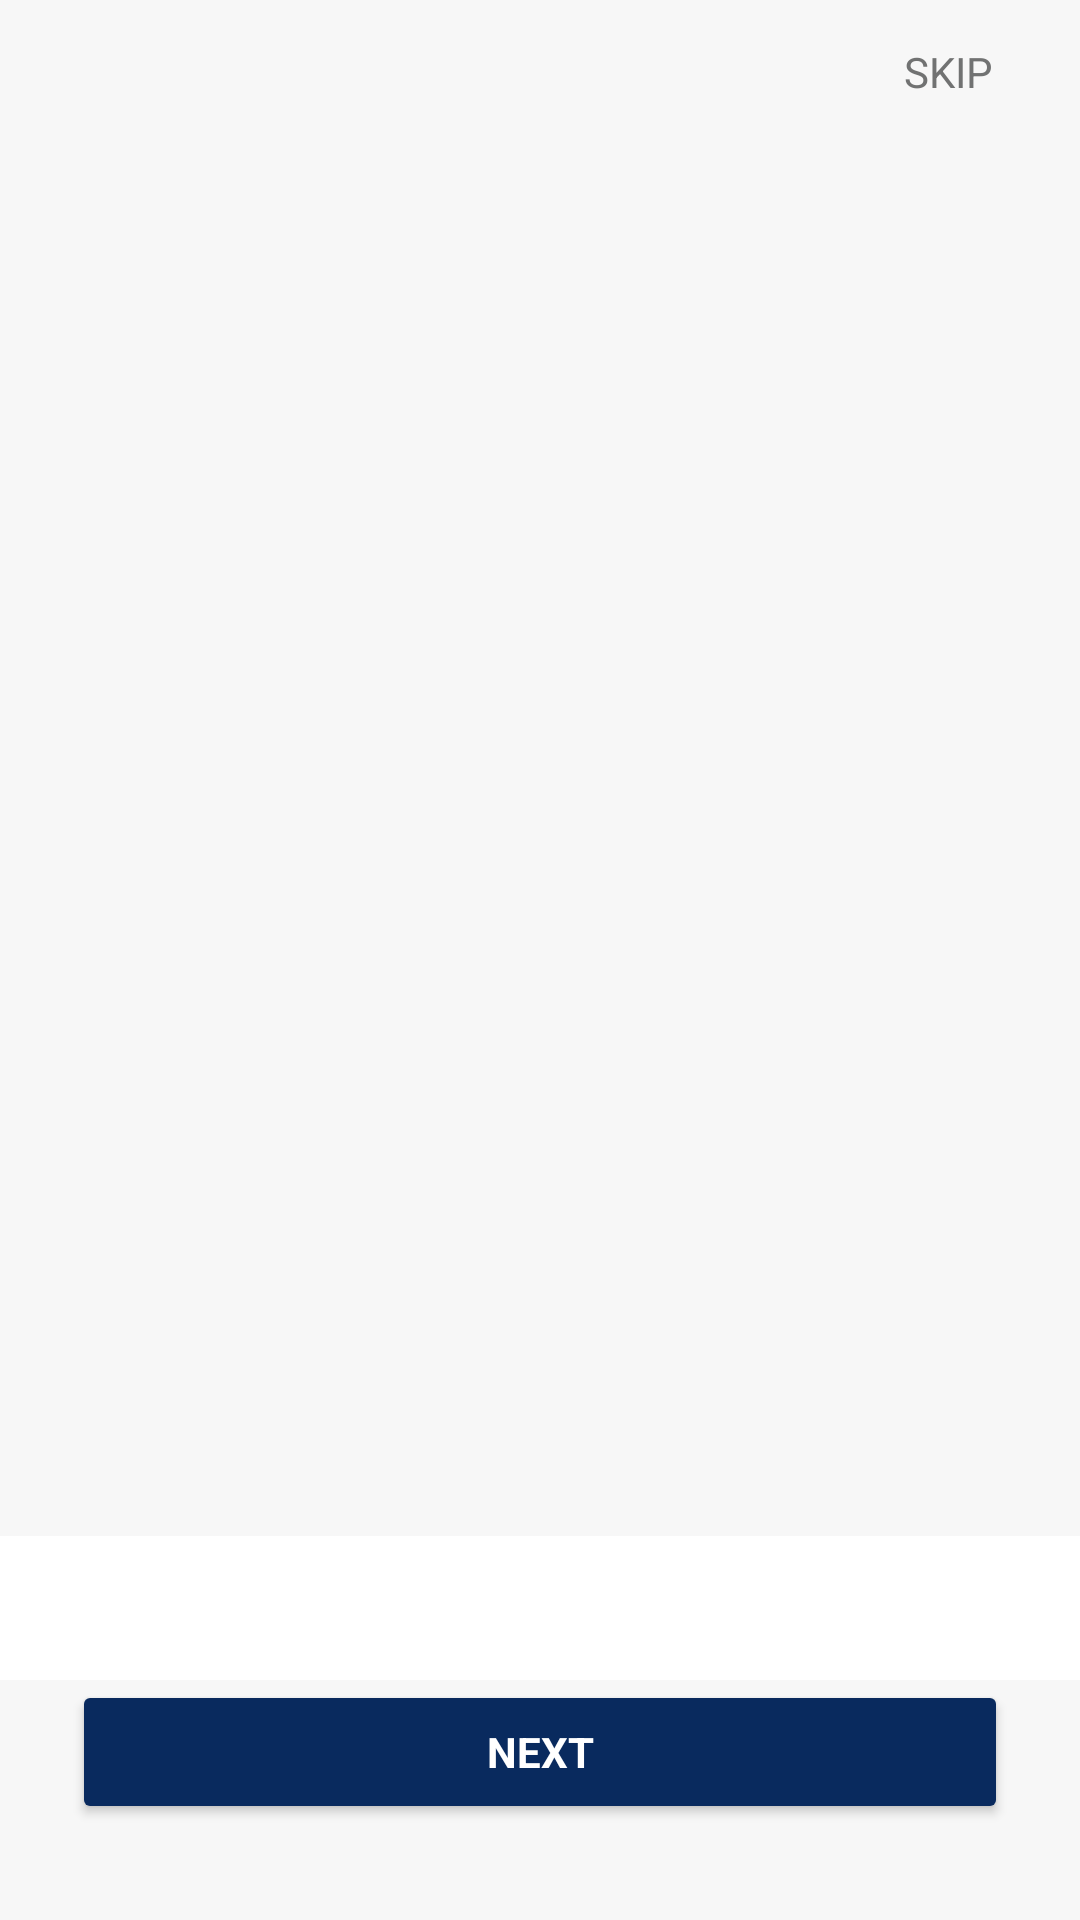

Write the Android layout XML for this screen, with the resource values it uses.
<!-- AndroidManifest.xml: application theme AppTheme -->
<!-- res/layout/activity_onboarding.xml -->
<?xml version="1.0" encoding="utf-8"?>
<androidx.coordinatorlayout.widget.CoordinatorLayout xmlns:android="http://schemas.android.com/apk/res/android"
    xmlns:app="http://schemas.android.com/apk/res-auto"
    xmlns:tools="http://schemas.android.com/tools"
    android:layout_width="match_parent"
    android:layout_height="match_parent"
    tools:context=".ui.onboarding.Onboarding">

    <androidx.viewpager.widget.ViewPager
        android:id="@+id/view_pager"
        android:layout_width="match_parent"
        android:layout_height="match_parent"
        app:layout_behavior="@string/appbar_scrolling_view_behavior">
    </androidx.viewpager.widget.ViewPager>

    <androidx.constraintlayout.widget.ConstraintLayout
        android:layout_width="match_parent"
        android:layout_height="match_parent">

        <com.google.android.material.tabs.TabLayout
            android:id="@+id/tabs"
            android:layout_width="match_parent"
            android:layout_height="wrap_content"
            android:layout_gravity="bottom"
            app:layout_constraintBottom_toTopOf="@+id/button_onboarding"
            app:layout_constraintEnd_toEndOf="parent"
            app:layout_constraintStart_toStartOf="parent"
            app:tabBackground="@drawable/tab_pager_selector"
            app:tabGravity="center"
            app:tabIndicatorFullWidth="false"
            app:tabIndicatorHeight="0dp"
            app:tabMaxWidth="@dimen/tab_width"
            app:tabRippleColor="@color/colorPrimaryDark"
            app:tabUnboundedRipple="true" />

        <Button
            android:id="@+id/button_onboarding"
            style="@style/TuiButtons"
            android:layout_width="match_parent"
            android:layout_height="wrap_content"
            android:layout_gravity="bottom"
            android:layout_marginStart="24dp"
            android:layout_marginEnd="24dp"
            android:layout_marginBottom="32dp"
            android:backgroundTint="@color/colorAccent"
            android:onClick="navigate"
            android:text="@string/button_nav_next"
            app:layout_constraintBottom_toBottomOf="parent"
            app:layout_constraintEnd_toEndOf="parent"
            app:layout_constraintHorizontal_bias="0.0"
            app:layout_constraintStart_toStartOf="parent" />

    </androidx.constraintlayout.widget.ConstraintLayout>

    <Button
        android:id="@+id/button_skip"
        style="@style/Widget.AppCompat.Button.Borderless.Colored"
        android:layout_width="wrap_content"
        android:layout_height="wrap_content"
        android:background="@drawable/custom_ripple"
        android:onClick="skip"
        android:text="@string/button_skip"
        android:textColor="@color/textBody"
        app:layout_anchor="@+id/view_pager"
        app:layout_anchorGravity="end|top" />

</androidx.coordinatorlayout.widget.CoordinatorLayout>
<!-- resources referenced by this layout -->
<resources>
  <color name="colorAccent">#092a5e</color>
  <color name="colorPrimaryDark">#78b8d4</color>
  <color name="textBody">#717272</color>
  <dimen name="tab_width">12dp</dimen>
  <!-- drawable custom_ripple (drawable) -->
  <?xml version="1.0" encoding="utf-8"?>
  <selector xmlns:android="http://schemas.android.com/apk/res/android">
      <item android:state_pressed="true">
          <shape android:shape="rectangle">
              <solid
                  android:color="@color/textBody"
                  android:radius="24dp"/>
          </shape>
      </item>
  </selector>
  <string name="button_nav_next">Next</string>
  <string name="button_skip">Skip</string>
  <style name="TuiButtons" parent="@android:style/Widget.Material.Light.Button">
          <item name="android:textColor">@android:color/white</item>
          <item name="backgroundTint">@color/colorAccent</item>
          <item name="android:textStyle">bold</item>
      </style>
  <style name="AppTheme" parent="Theme.MaterialComponents.DayNight.DarkActionBar">
          
          <item name="colorPrimary">@color/tui_blue</item>
          <item name="colorPrimaryDark">@color/colorPrimaryDark</item>
          <item name="colorAccent">@color/tui_dark_blue</item>
          <item name="fontFamily">@font/tuitype_light</item>
          <item name="android:windowBackground">@color/applicationBackground</item>
          <item name="materialAlertDialogTheme">@style/ThemeOverlay.App.MaterialAlertDialog</item>
      </style>
  <color name="tui_blue">#70CBF4</color>
  <color name="tui_dark_blue">#092A5E</color>
  <color name="applicationBackground">#f7f7f7</color>
  <style name="ThemeOverlay.App.MaterialAlertDialog" parent="ThemeOverlay.MaterialComponents.MaterialAlertDialog">
  
  
  
  
  
          <item name="materialAlertDialogTitleTextStyle">@style/MaterialAlertDialog.App.Title.Text</item>
          <item name="buttonBarPositiveButtonStyle">@style/Widget.App.Button</item>
          <item name="buttonBarNegativeButtonStyle">@style/Widget.App.Button</item>
      </style>
  <style name="MaterialAlertDialog.App.Title.Text" parent="MaterialAlertDialog.MaterialComponents.Title.Text">
          <item name="android:textStyle">bold</item>
          <item name="android:textSize">20sp</item>
      </style>
  <style name="Widget.App.Button" parent="Widget.MaterialComponents.Button.TextButton.Dialog">
          <item name="materialThemeOverlay">@style/ThemeOverlay.App.Button</item>
          <item name="android:background">?attr/selectableItemBackground</item>
      </style>
  <style name="ThemeOverlay.App.Button" parent="">
          <item name="android:textStyle">bold</item>
          <item name="android:background">?attr/selectableItemBackground</item>
      </style>
</resources>
